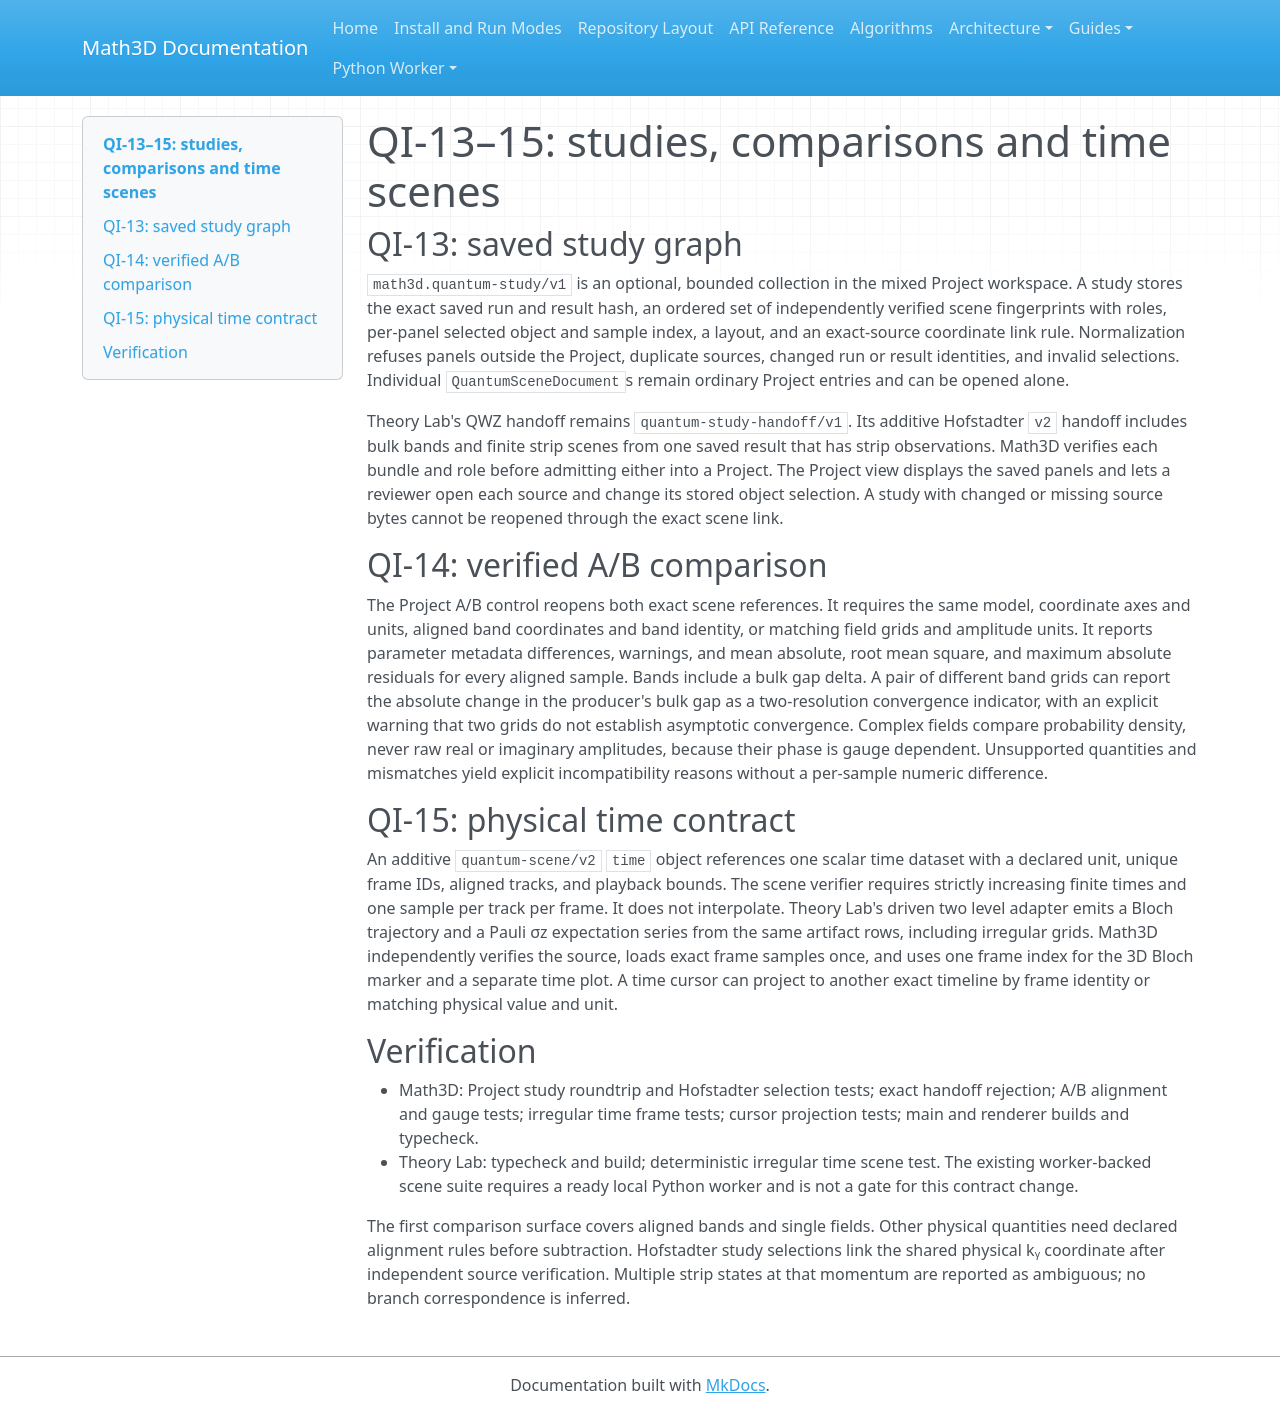

repository: expert10000/Math3D · page: quantum-qi13-15-study-comparison-time/index.html · generator: mkdocs

# QI-13–15: studies, comparisons and time scenes

## QI-13: saved study graph

`math3d.quantum-study/v1` is an optional, bounded collection in the mixed Project workspace. A study stores the exact saved run and result hash, an ordered set of independently verified scene fingerprints with roles, per-panel selected object and sample index, a layout, and an exact-source coordinate link rule. Normalization refuses panels outside the Project, duplicate sources, changed run or result identities, and invalid selections. Individual `QuantumSceneDocument`s remain ordinary Project entries and can be opened alone.

Theory Lab's QWZ handoff remains `quantum-study-handoff/v1`. Its additive Hofstadter `v2` handoff includes bulk bands and finite strip scenes from one saved result that has strip observations. Math3D verifies each bundle and role before admitting either into a Project. The Project view displays the saved panels and lets a reviewer open each source and change its stored object selection. A study with changed or missing source bytes cannot be reopened through the exact scene link.

## QI-14: verified A/B comparison

The Project A/B control reopens both exact scene references. It requires the same model, coordinate axes and units, aligned band coordinates and band identity, or matching field grids and amplitude units. It reports parameter metadata differences, warnings, and mean absolute, root mean square, and maximum absolute residuals for every aligned sample. Bands include a bulk gap delta. A pair of different band grids can report the absolute change in the producer's bulk gap as a two-resolution convergence indicator, with an explicit warning that two grids do not establish asymptotic convergence. Complex fields compare probability density, never raw real or imaginary amplitudes, because their phase is gauge dependent. Unsupported quantities and mismatches yield explicit incompatibility reasons without a per-sample numeric difference.

## QI-15: physical time contract

An additive `quantum-scene/v2` `time` object references one scalar time dataset with a declared unit, unique frame IDs, aligned tracks, and playback bounds. The scene verifier requires strictly increasing finite times and one sample per track per frame. It does not interpolate. Theory Lab's driven two level adapter emits a Bloch trajectory and a Pauli σz expectation series from the same artifact rows, including irregular grids. Math3D independently verifies the source, loads exact frame samples once, and uses one frame index for the 3D Bloch marker and a separate time plot. A time cursor can project to another exact timeline by frame identity or matching physical value and unit.

## Verification

- Math3D: Project study roundtrip and Hofstadter selection tests; exact handoff rejection; A/B alignment and gauge tests; irregular time frame tests; cursor projection tests; main and renderer builds and typecheck.
- Theory Lab: typecheck and build; deterministic irregular time scene test. The existing worker-backed scene suite requires a ready local Python worker and is not a gate for this contract change.

The first comparison surface covers aligned bands and single fields. Other physical quantities need declared alignment rules before subtraction. Hofstadter study selections link the shared physical kᵧ coordinate after independent source verification. Multiple strip states at that momentum are reported as ambiguous; no branch correspondence is inferred.
